Run: headless pygame with SDL's dummy video driver; simulated clock (each Clock.tick advances the game by its frame time, no real sleeping); random seed 0; keys injected as events and as key.get_pressed() state; no mouse input.
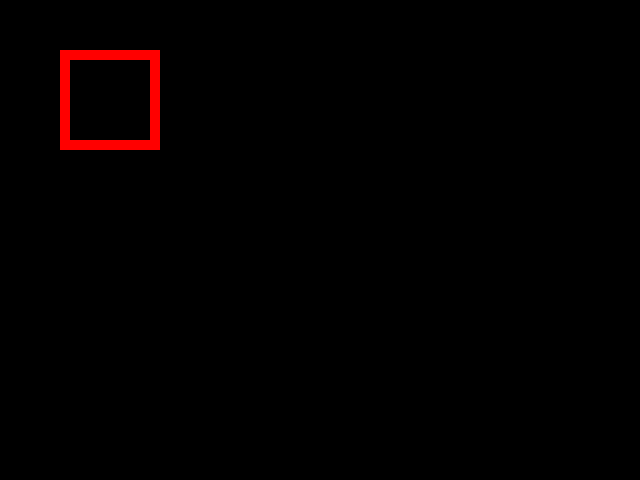
Frame 1 of 1 · flips 1–60 · no input (game ended)

The pygame program that drew these frames:

import pygame
import sys


pygame.init()

screen = pygame.display.set_mode((640, 480))
rect = pygame.Rect(50, 50, 10, 10)
config = ['right'] * 10 + ['down'] * 9 + ['left'] * 9 + ['up'] * 9 + ['stop']

while True:
    for event in pygame.event.get():
        if event.type == pygame.QUIT:
            pygame.quit()
            sys.exit()

    for elem in config:
        if elem == 'left':
            rect.move_ip(-10, 0)
            pygame.time.delay(50)
        elif elem == 'right':
            rect.move_ip(10, 0)
            pygame.time.delay(50)
        elif elem == 'up':
            rect.move_ip(0, -10)
            pygame.time.delay(50)
        elif elem == 'down':
            rect.move_ip(0, 10)
            pygame.time.delay(50)
        elif elem == 'stop':
            pygame.time.delay(10000)
            pygame.quit()
            sys.exit()

        pygame.draw.rect(screen, (255, 0, 0), rect, 0)
        pygame.display.flip()
